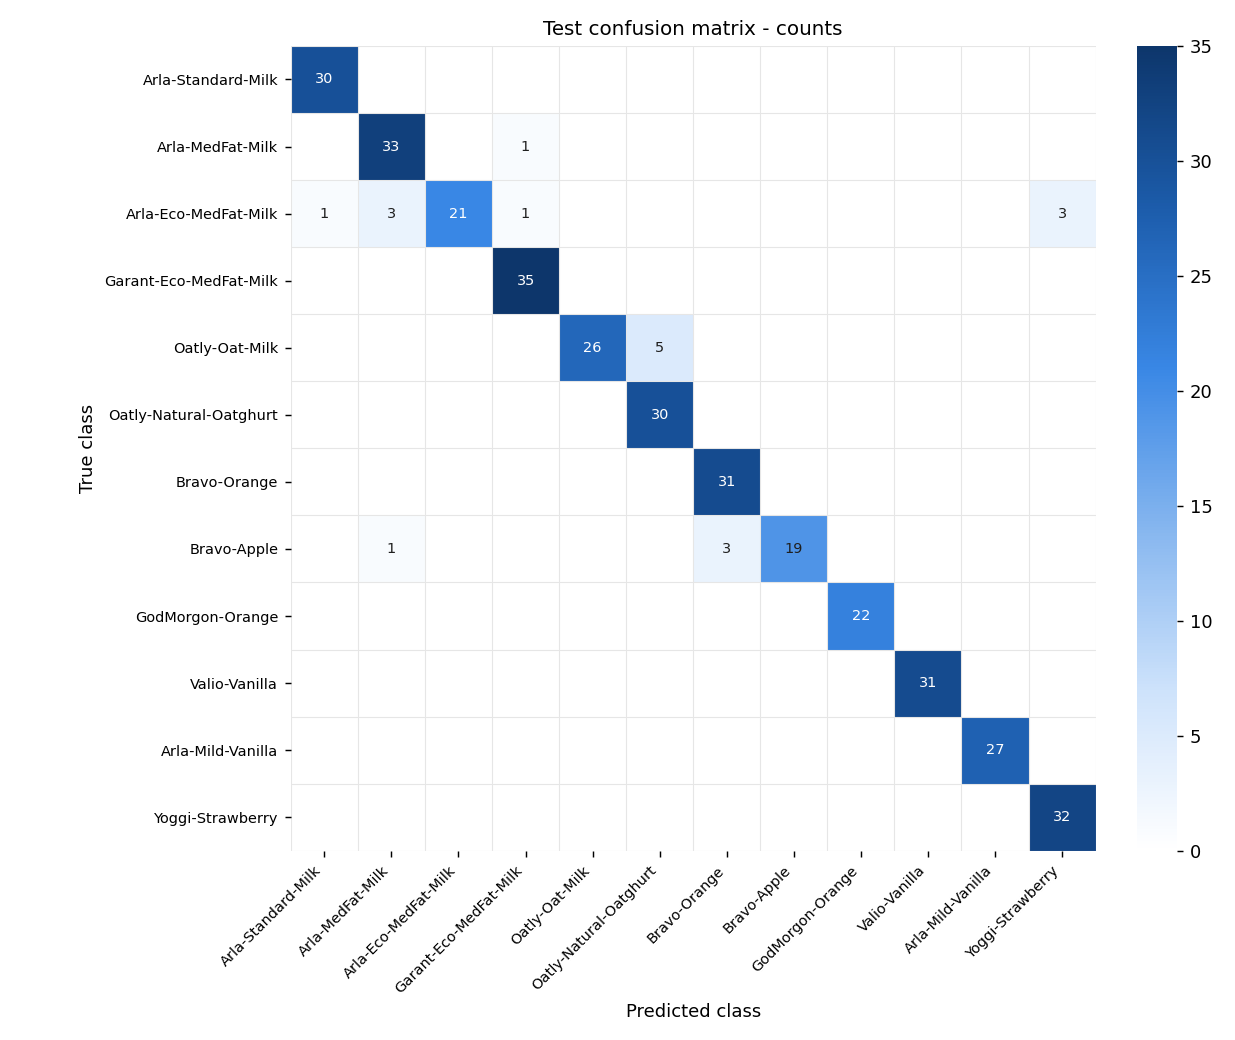

Data behind this chart, as committed beside it:
true \ predicted, Arla-Standard-Milk, Arla-Medium-Fat-Milk, Arla-Ecological-Medium-Fat-Milk, Garant-Ecological-Medium-Fat-Milk, Oatly-Oat-Milk, Oatly-Natural-Oatghurt, Bravo-Orange-Juice, Bravo-Apple-Juice, God-Morgon-Orange-Juice, Valio-Vanilla-Yoghurt, Arla-Mild-Vanilla-Yoghurt, Yoggi-Strawberry-Yoghurt
Arla-Standard-Milk, 30, 0, 0, 0, 0, 0, 0, 0, 0, 0, 0, 0
Arla-Medium-Fat-Milk, 0, 33, 0, 1, 0, 0, 0, 0, 0, 0, 0, 0
Arla-Ecological-Medium-Fat-Milk, 1, 3, 21, 1, 0, 0, 0, 0, 0, 0, 0, 3
Garant-Ecological-Medium-Fat-Milk, 0, 0, 0, 35, 0, 0, 0, 0, 0, 0, 0, 0
Oatly-Oat-Milk, 0, 0, 0, 0, 26, 5, 0, 0, 0, 0, 0, 0
Oatly-Natural-Oatghurt, 0, 0, 0, 0, 0, 30, 0, 0, 0, 0, 0, 0
Bravo-Orange-Juice, 0, 0, 0, 0, 0, 0, 31, 0, 0, 0, 0, 0
Bravo-Apple-Juice, 0, 1, 0, 0, 0, 0, 3, 19, 0, 0, 0, 0
God-Morgon-Orange-Juice, 0, 0, 0, 0, 0, 0, 0, 0, 22, 0, 0, 0
Valio-Vanilla-Yoghurt, 0, 0, 0, 0, 0, 0, 0, 0, 0, 31, 0, 0
Arla-Mild-Vanilla-Yoghurt, 0, 0, 0, 0, 0, 0, 0, 0, 0, 0, 27, 0
Yoggi-Strawberry-Yoghurt, 0, 0, 0, 0, 0, 0, 0, 0, 0, 0, 0, 32
